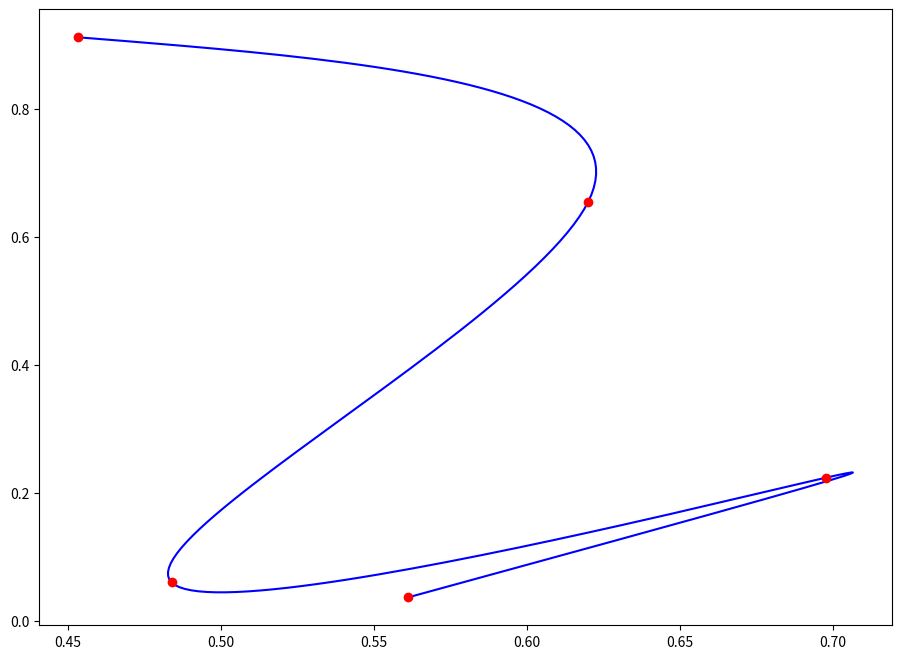

Python code for this plot:
#!/usr/bin/env python3

'''
Code from: https://towardsdatascience.com/b%C3%A9zier-interpolation-8033e9a262c2
'''

import numpy as np
import matplotlib.pyplot as plt

# find the a & b points
def get_bezier_coef(points):
    # since the formulas work given that we have n+1 points
    # then n must be this:
    n = len(points) - 1

    # build coefficents matrix
    C = 4 * np.identity(n)
    np.fill_diagonal(C[1:], 1)
    np.fill_diagonal(C[:, 1:], 1)
    C[0, 0] = 2
    C[n - 1, n - 1] = 7
    C[n - 1, n - 2] = 2

    # build points vector
    P = [2 * (2 * points[i] + points[i + 1]) for i in range(n)]
    P[0] = points[0] + 2 * points[1]
    P[n - 1] = 8 * points[n - 1] + points[n]

    # solve system, find a & b
    A = np.linalg.solve(C, P)
    B = [0] * n
    for i in range(n - 1):
        B[i] = 2 * points[i + 1] - A[i + 1]
    B[n - 1] = (A[n - 1] + points[n]) / 2

    return A, B

# returns the general Bezier cubic formula given 4 control points
def get_cubic(a, b, c, d):
    return lambda t: np.power(1 - t, 3) * a + 3 * np.power(1 - t, 2) * t * b + 3 * (1 - t) * np.power(t, 2) * c + np.power(t, 3) * d

# return one cubic curve for each consecutive points
def get_bezier_cubic(points):
    A, B = get_bezier_coef(points)
    return [
        get_cubic(points[i], A[i], B[i], points[i + 1])
        for i in range(len(points) - 1)
    ]

# evalute each cubic curve on the range [0, 1] sliced in n points
def evaluate_bezier(points, n):
    curves = get_bezier_cubic(points)
    return np.array([fun(t) for fun in curves for t in np.linspace(0, 1, n)])

# generate 5 (or any number that you want) random points that we want to fit (or set them youreself)
points = np.random.rand(5, 2)
print(points)

# fit the points with Bezier interpolation
# use 50 points between each consecutive points to draw the curve
path = evaluate_bezier(points, 50)
print(path)

# extract x & y coordinates of points
x, y = points[:,0], points[:,1]
px, py = path[:,0], path[:,1]

# plot
plt.figure(figsize=(11, 8))
plt.plot(px, py, 'b-')
plt.plot(x, y, 'ro')
plt.show()